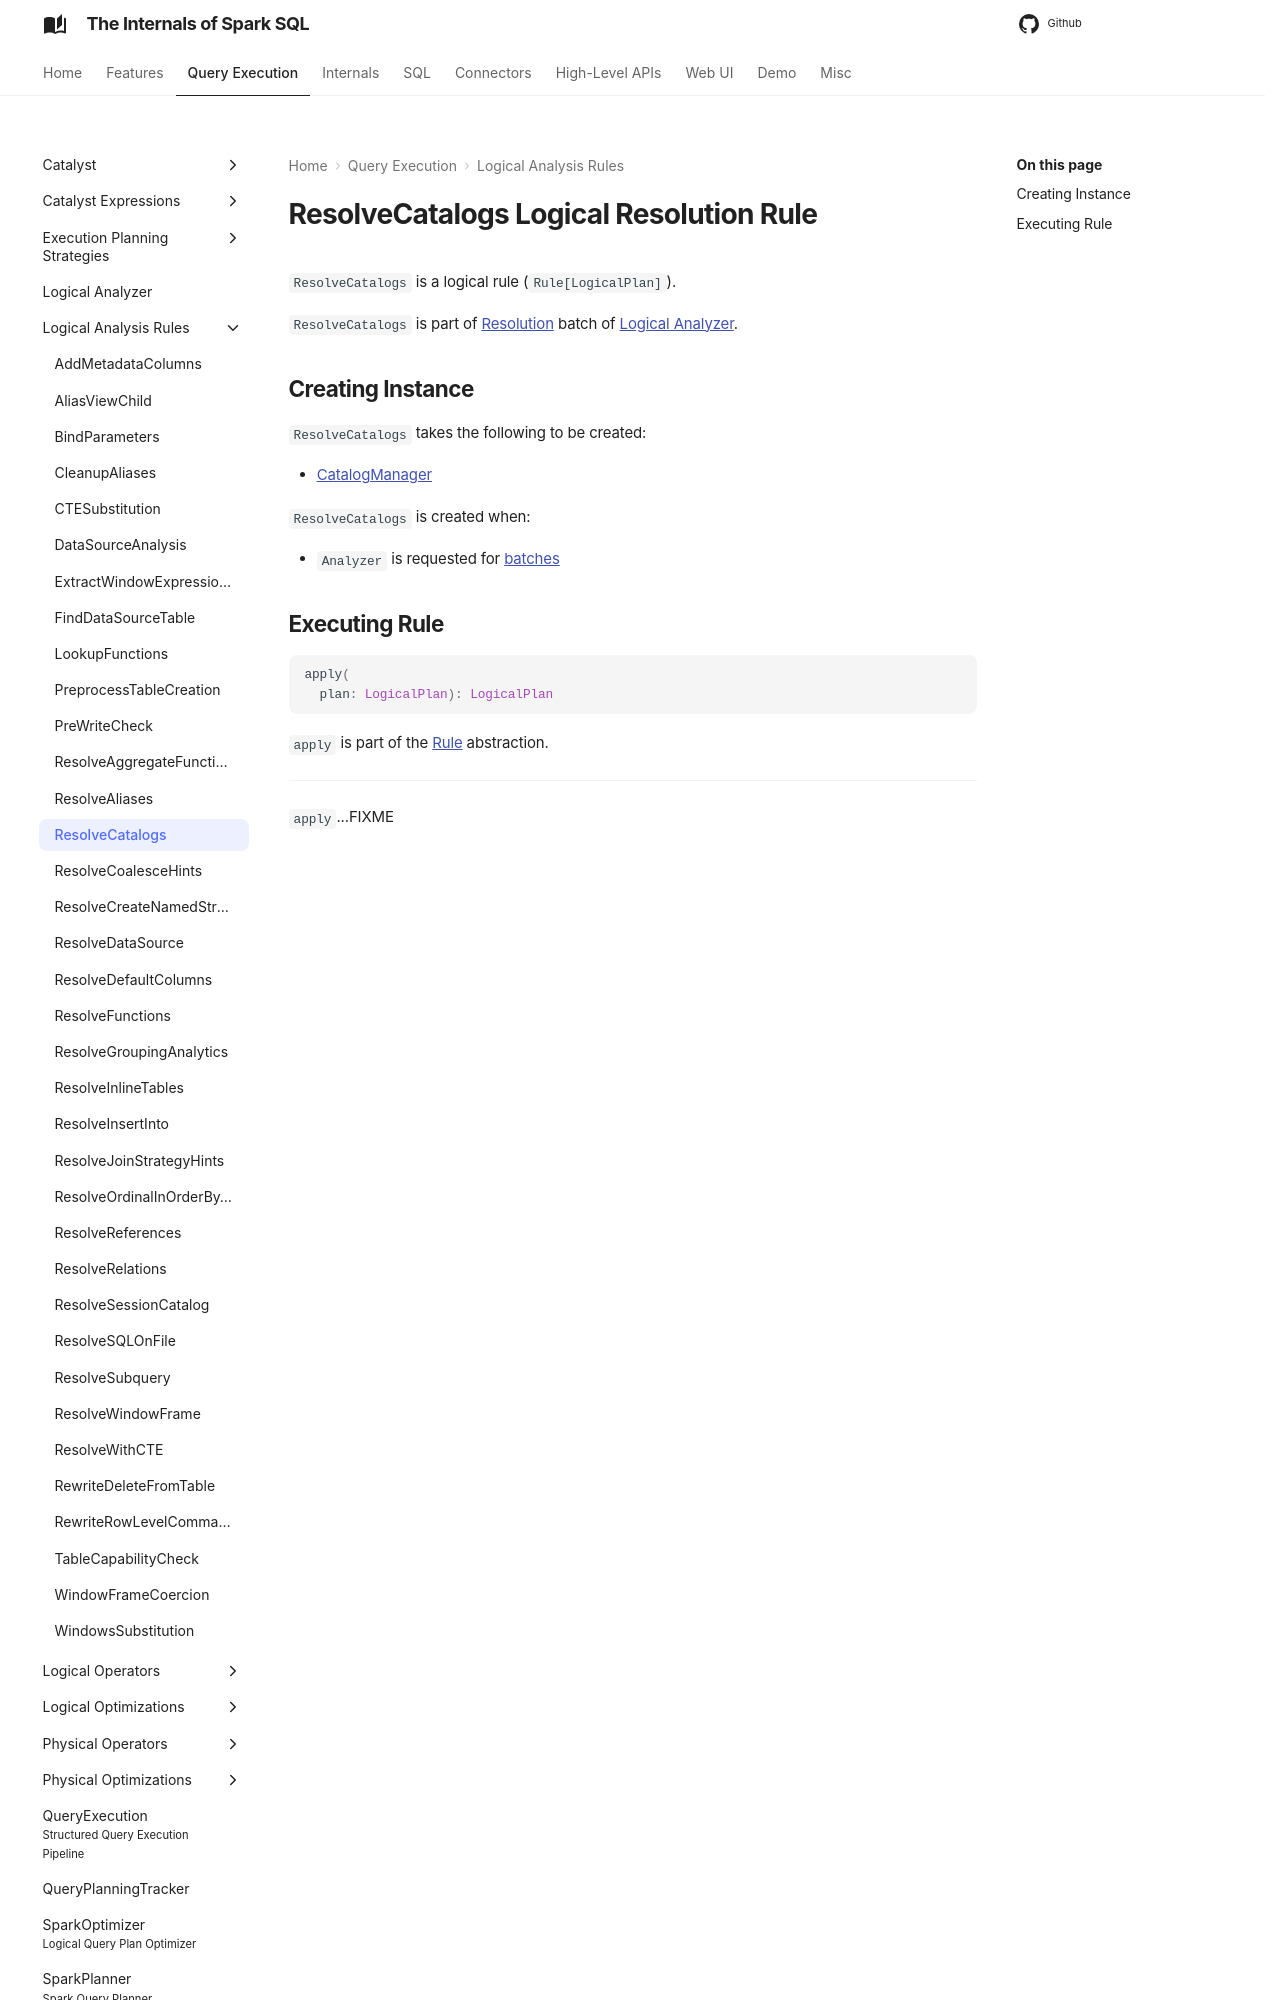

repository: japila-books/spark-sql-internals · page: logical-analysis-rules/ResolveCatalogs/index.html · generator: mkdocs

---
title: ResolveCatalogs
---

# ResolveCatalogs Logical Resolution Rule

`ResolveCatalogs` is a logical rule (`Rule[LogicalPlan]`).

`ResolveCatalogs` is part of [Resolution](../Analyzer.md#Resolution) batch of [Logical Analyzer](../Analyzer.md).

## Creating Instance

`ResolveCatalogs` takes the following to be created:

* <span id="catalogManager"> [CatalogManager](../connector/catalog/CatalogManager.md)

`ResolveCatalogs` is created when:

* `Analyzer` is requested for [batches](../Analyzer.md#batches)
